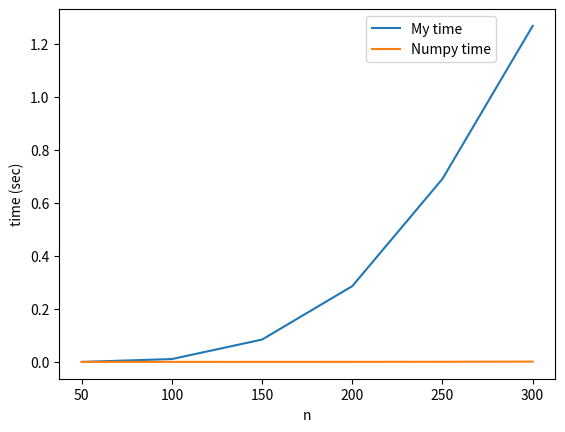

Write Python code to recreate this figure. (Note: this script raises an exception after producing the figure.)
import numpy as np
import time
import matplotlib.pyplot as plt
import matplotlib
from random import randint

def cholesky(array, n):
	s = np.zeros((n, n))
	for i in range(1, n + 1):
		_i = i - 1
		s[_i][_i] = array[_i][_i]
		for j in range(1, i):
			_j = j - 1
			s[_i][_i] -= s[_j][_i] ** 2
		s[_i][_i] = s[_i][_i] ** (1 / 2)
		for j in range(i + 1, n + 1):
			_j = j - 1
			s[_i][_j] = array[_i][_j]
			for k in range(1, i):
				_k = k - 1
				s[_i][_j] -= s[_k][_i] * s[_k][_j]
			s[_i][_j] /= s[_i][_i]
	return s

my_time = [0]
_time = [0]
n0 = n = 50
step = 50
start, finish = 0, 0
_start, _finish = 0, 0
while finish - start <= 1:
	f = np.random.randint(0, 10, size=(n))
	A = np.tril(np.random.rand(n, n))
	for i in range(n):
		A[i][i] = 100
	start = time.time()
	cholesky(A, n)
	finish = time.time()
	my_time.append(finish - start)
	_start = time.time()
	np.linalg.cholesky(A)
	_finish = time.time()
	_time.append(_finish - _start)
	n += step
x = [y for y in range(n0, n + 1, step)]
fig = plt.figure()
plt.plot(x, my_time, label="My time")
plt.plot(x, _time, label="Numpy time")
plt.xlabel("n")
plt.ylabel("time (sec)")
plt.legend(bbox_to_anchor=(0.5, 0.5, 0.5, 0.5), loc='upper center')
plt.show()
fig.savefig('hw1/cholesky.png')
